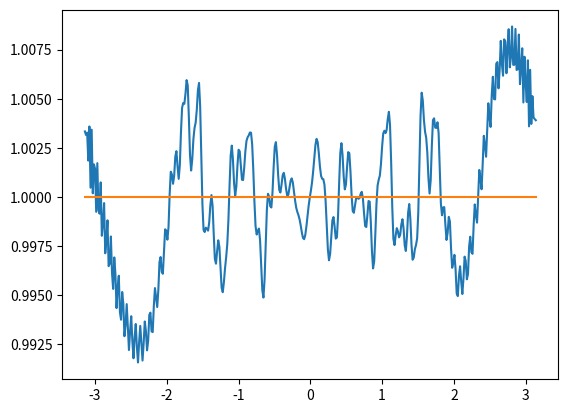

Write the Python code that produced this figure.
#!/usr/bin/env python
# -*- coding: utf-8 -*-

from __future__ import division
import numpy as np
from scipy.optimize import newton_krylov
from numpy import cosh, zeros_like, mgrid, zeros
import matplotlib.pyplot as plt
# parameters

nx = 400
hx = 2*np.pi/(nx)
dt = 0.001
l = 0.5

def residual(P, u0):
    d2x = zeros_like(P) + 0.j
    d2u = zeros_like(P) + 0.j

    d2x[1:-1] = (P[2:]   - 2*P[1:-1] + P[:-2]) /hx/hx
    d2x[0]    = (P[1]    - 2*P[0]    + P[-1])  /hx/hx
    d2x[-1]   = (P[0]    - 2*P[-1]   + P[-2])  /hx/hx
    
    d2u[1:-1] = (u0[2:]   - 2*u0[1:-1] + u0[:-2]) /hx/hx
    d2u[0]    = (u0[1]    - 2*u0[0]    + u0[-1])  /hx/hx
    d2u[-1]   = (u0[0]    - 2*u0[-1]   + u0[-2])  /hx/hx

    return 2.j * (P/dt - u0/dt) + d2u + d2x - l*np.abs(u0)**2*u0 - l*np.abs(P)**2*P

# solve
x = np.linspace(-np.pi, np.pi, nx)
u0 = np.exp(1.j*x)

for i in range(1, 100):
    u0 = newton_krylov(lambda x: residual(x, u0), u0)
    
plt.plot(x, np.abs(u0)**2 )
    
plt.plot(x, np.abs(np.exp(1.j*x + 1.j*(l - 1)*i*dt) )**2 )
plt.show()

# visualize



